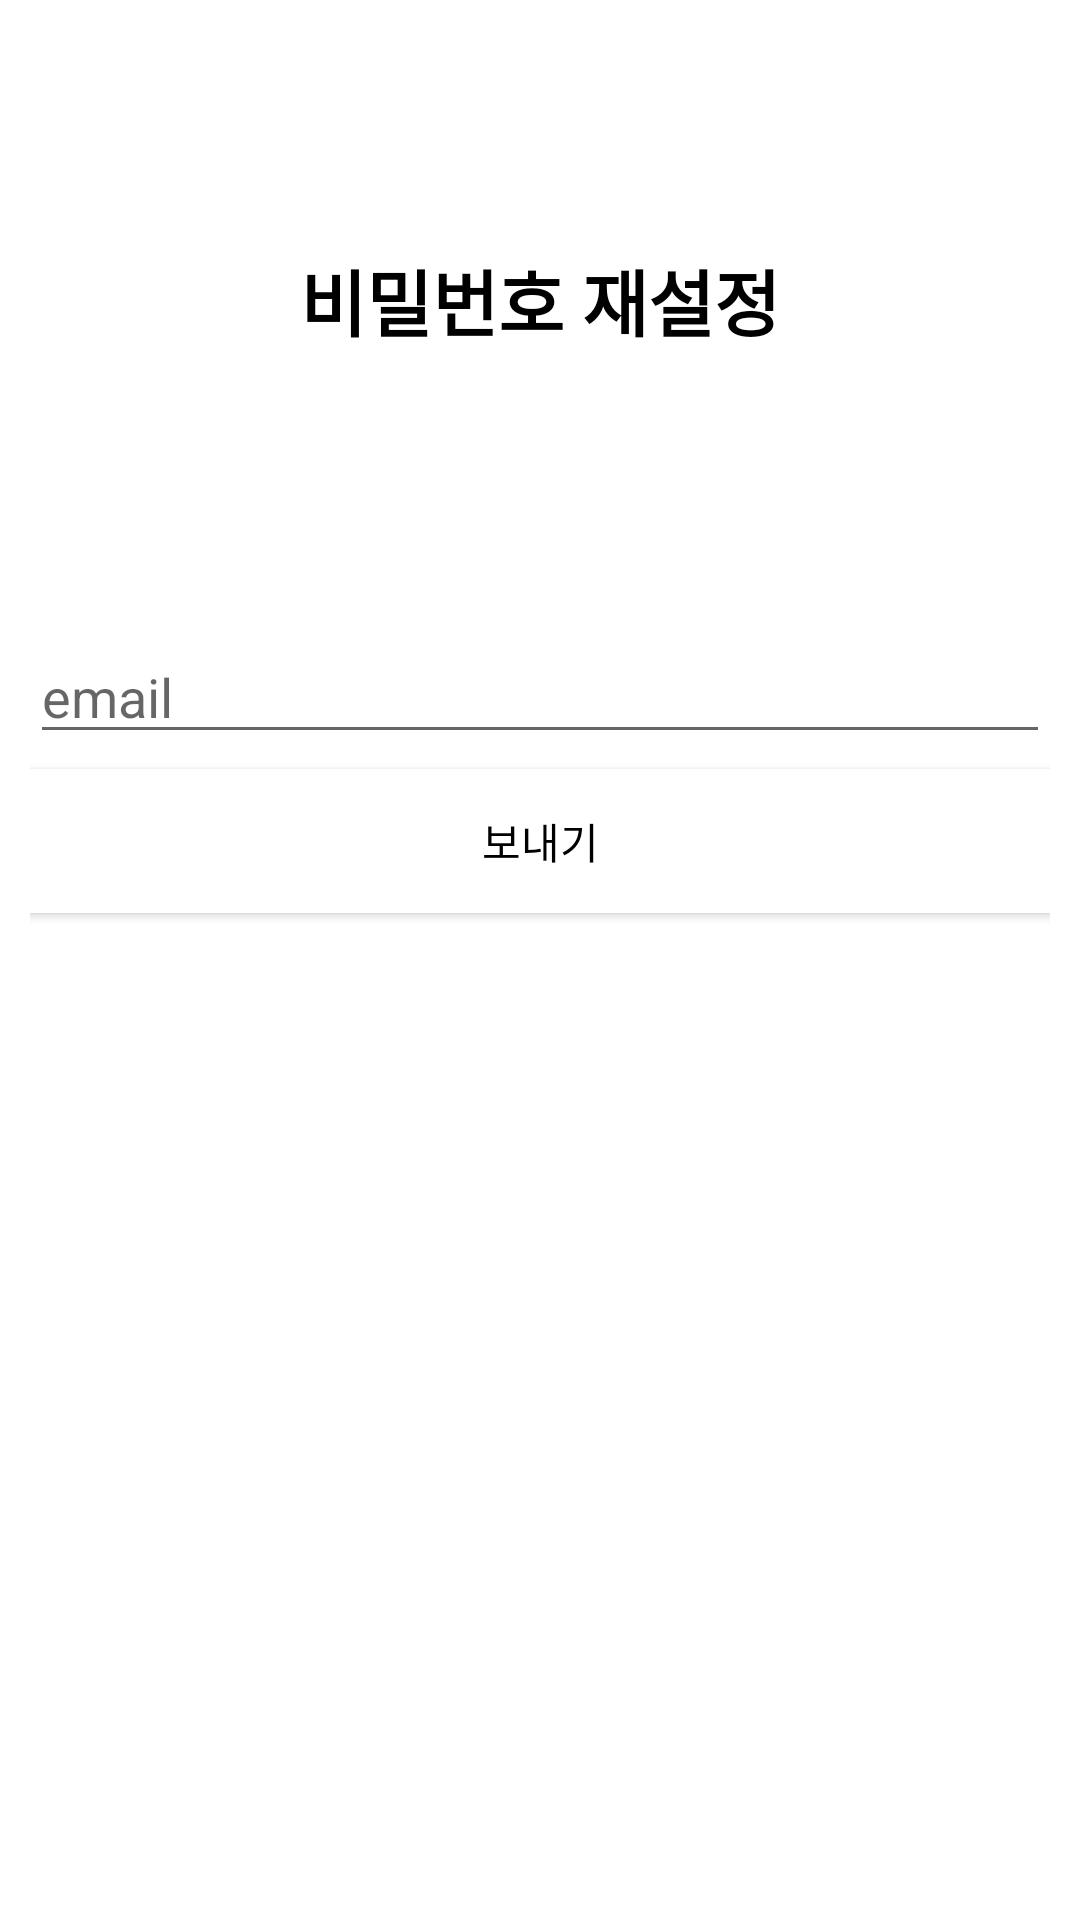

Layout XML and referenced resources for this Android screen:
<!-- AndroidManifest.xml: application theme AppTheme -->
<!-- res/layout/activity_password_reset.xml -->
<?xml version="1.0" encoding="utf-8"?>
<LinearLayout
    xmlns:android="http://schemas.android.com/apk/res/android"
    android:orientation="vertical"
    android:layout_width="match_parent"
    android:layout_height="match_parent"
    android:background="@color/white">

    <TextView
        android:id="@+id/textView"
        android:layout_width="match_parent"
        android:layout_height="200dp"
        android:gravity="center"
        android:text="비밀번호 재설정"
        android:textColor="#000000"
        android:textSize="24dp"
        android:textStyle="bold" />

    <LinearLayout
        android:orientation="vertical"
        android:layout_width="match_parent"
        android:layout_height="match_parent"
        android:padding="10dp">

        <EditText
            android:layout_width="match_parent"
            android:layout_height="wrap_content"
            android:inputType="textEmailAddress"
            android:ems="10"
            android:id="@+id/emailEditText"
            android:hint="email"
            android:layout_marginBottom="5dp"/>

        <Button
            android:id="@+id/sendButton"
            android:layout_width="match_parent"
            android:layout_height="wrap_content"
            android:text="보내기"
            android:background="@color/white"
            android:textColor="@color/black"/>

    </LinearLayout>
</LinearLayout>
<!-- resources referenced by this layout -->
<resources>
  <color name="black">#000000</color>
  <color name="white">#FFFFFF</color>
  <style name="AppTheme" parent="Theme.AppCompat.Light.NoActionBar">
          
          <item name="colorPrimary">@color/colorPrimary</item>
          <item name="colorPrimaryDark">@color/colorPrimaryDark</item>
          <item name="colorAccent">@color/colorAccent</item>
      </style>
  <color name="colorPrimary">#98999b</color>
  <color name="colorPrimaryDark">#404041</color>
  <color name="colorAccent">#d2d0d1</color>
</resources>
